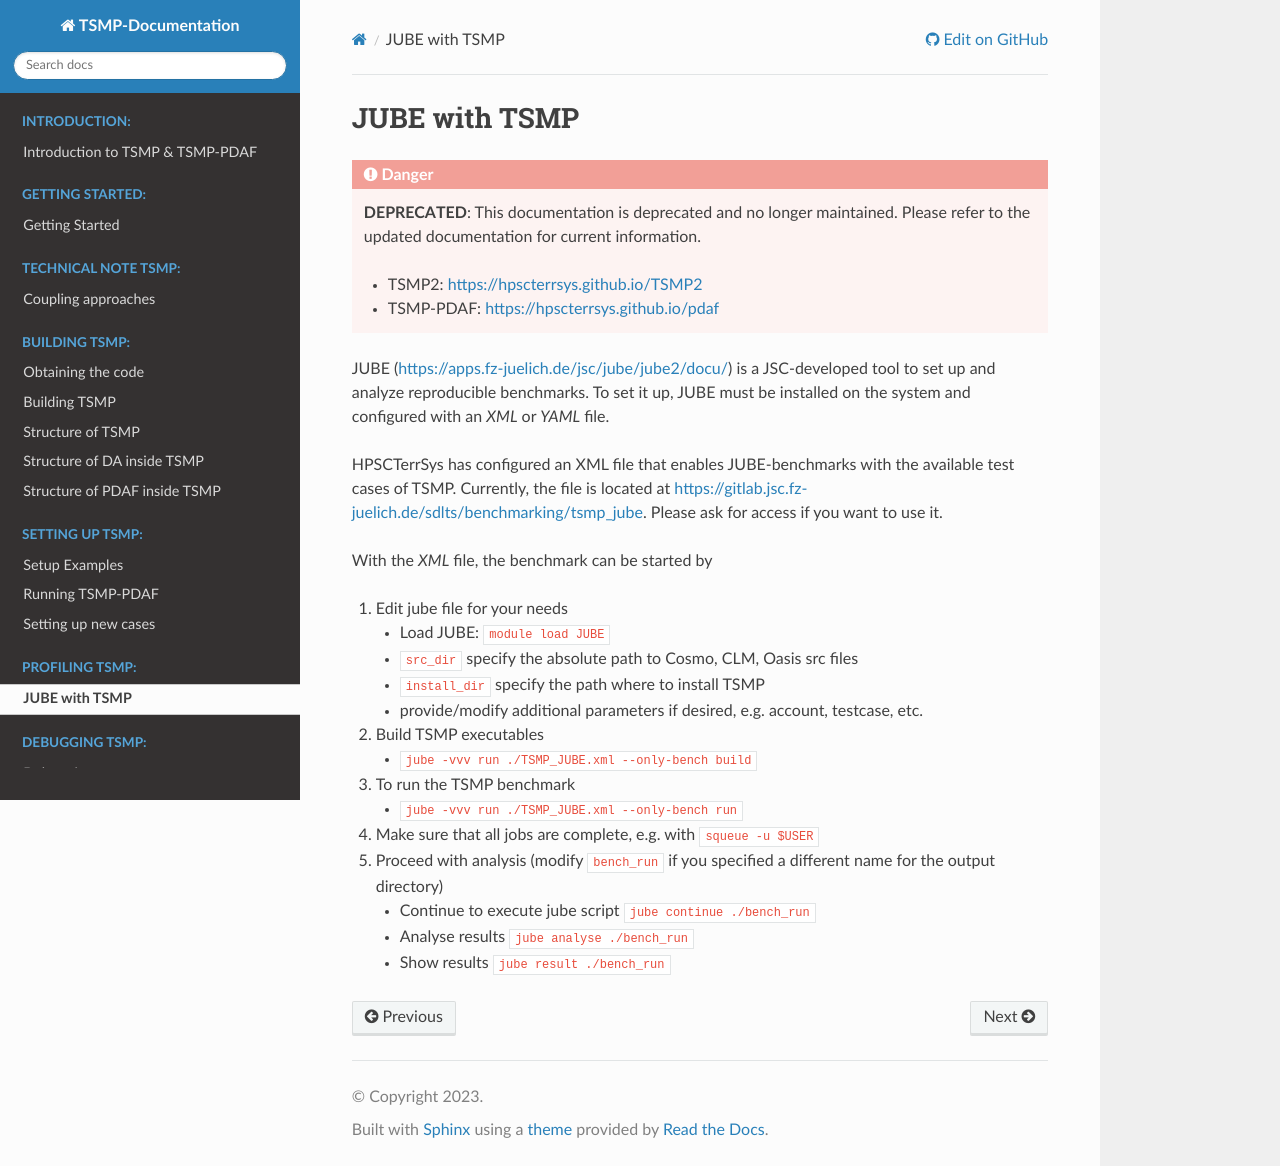

repository: HPSCTerrSys/TSMP · page: content/profiling/jube.html · generator: sphinx

# JUBE with TSMP

JUBE (<https://apps.fz-juelich.de/jsc/jube/jube2/docu/>) is a JSC-developed tool to set up and analyze reproducible benchmarks. To set it up, JUBE must be installed on the system and configured with an *XML* or *YAML* file.

HPSCTerrSys has configured an XML file that enables JUBE-benchmarks with the available test cases of TSMP. Currently, the file is located at <https://gitlab.jsc.fz-juelich.de/sdlts/benchmarking/tsmp_jube>. Please ask for access if you want to use it.

With the *XML* file, the benchmark can be started by


1. Edit jube file for your needs
    * Load JUBE: ```module load JUBE```
    *    ```src_dir``` specify the absolute path to Cosmo, CLM, Oasis src files
    *    ```install_dir``` specify the path where to install TSMP
    *    provide/modify additional parameters if desired, e.g. account, testcase, etc.
2. Build TSMP executables
    * ```jube -vvv run ./TSMP_JUBE.xml --only-bench build```
3. To run the TSMP benchmark
    * ```jube -vvv run ./TSMP_JUBE.xml --only-bench run```
4. Make sure that all jobs are complete, e.g. with ```squeue -u $USER```
4. Proceed with analysis (modify ```bench_run``` if you specified a different name for the output directory)
    * Continue to execute jube script ```jube continue ./bench_run```
    * Analyse results ```jube analyse ./bench_run```
    * Show results ```jube result ./bench_run```
